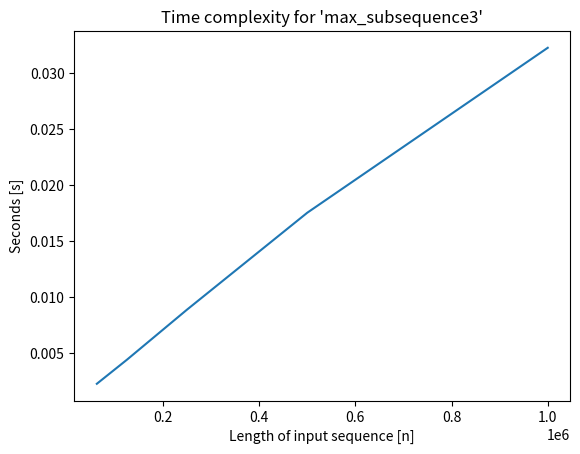

The script that saved this image:
import random
import time
import matplotlib.pyplot as plt


def timer(sequence):
    start = time.time()
    max_subsequence3(sequence)
    end = time.time()
    return end - start


def max_subsequence3(s):
    maxSum = 0                  # O(1)
    testSum = 0                 # O(1)
    for i in range(len(s)):     # O(n)
        testSum += s[i]         # O(1)
        if testSum > maxSum:    # O(1)
            maxSum = testSum    # O(1)
        if testSum < 0:         # O(1)
            testSum = 0         # O(1)
    return maxSum               # O(1)


random.seed(17)
sampleList = list(range(-500, 501))*1000
list1 = random.sample(sampleList, 62500)
list2 = random.sample(sampleList, 125000)
list3 = random.sample(sampleList, 250000)
list4 = random.sample(sampleList, 500000)
list5 = random.sample(sampleList, 1000000)

a = timer(list1)
b = timer(list2)
c = timer(list3)
d = timer(list4)
e = timer(list5)

x = [62500, 125000, 250000, 500000, 1000000]
y = [a, b, c, d, e]

print(a,b,c,d,e)
print(b/a)
print(c/b)
print(d/c)
print(e/d)

plt.figure()
plt.xlabel('Length of input sequence [n]')
plt.ylabel('Seconds [s]')
plt.title("Time complexity for 'max_subsequence3'")
plt.plot(x, y)
plt.show()

# When doubling the input, the time to compute takes roughly doubles which gives O(n)
